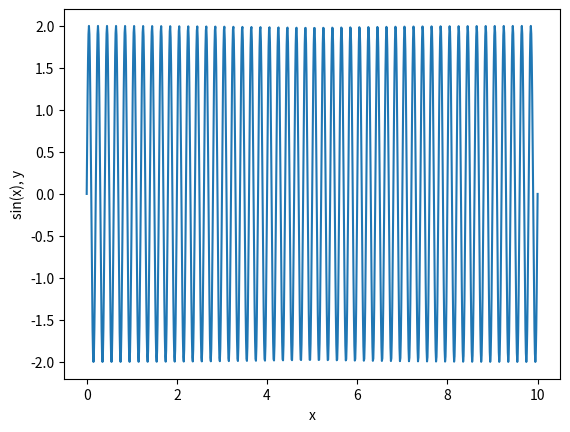

This figure's Python source:
import numpy as np
import matplotlib.pyplot as plt

t = 10 #czas trwania
fs = 100 # czestotliwość próbkowania
f = 5 #częstotliwość sygnału
A = 2 #amplituda

x = np.linspace(0, t, fs*t)

y = (A * np.sin(x * 2 * np.pi * f)) #s(t)=Asin(2πf)
plt.plot(x, y)
plt.xlabel('x')
plt.ylabel('sin(x), y')
plt.show()

